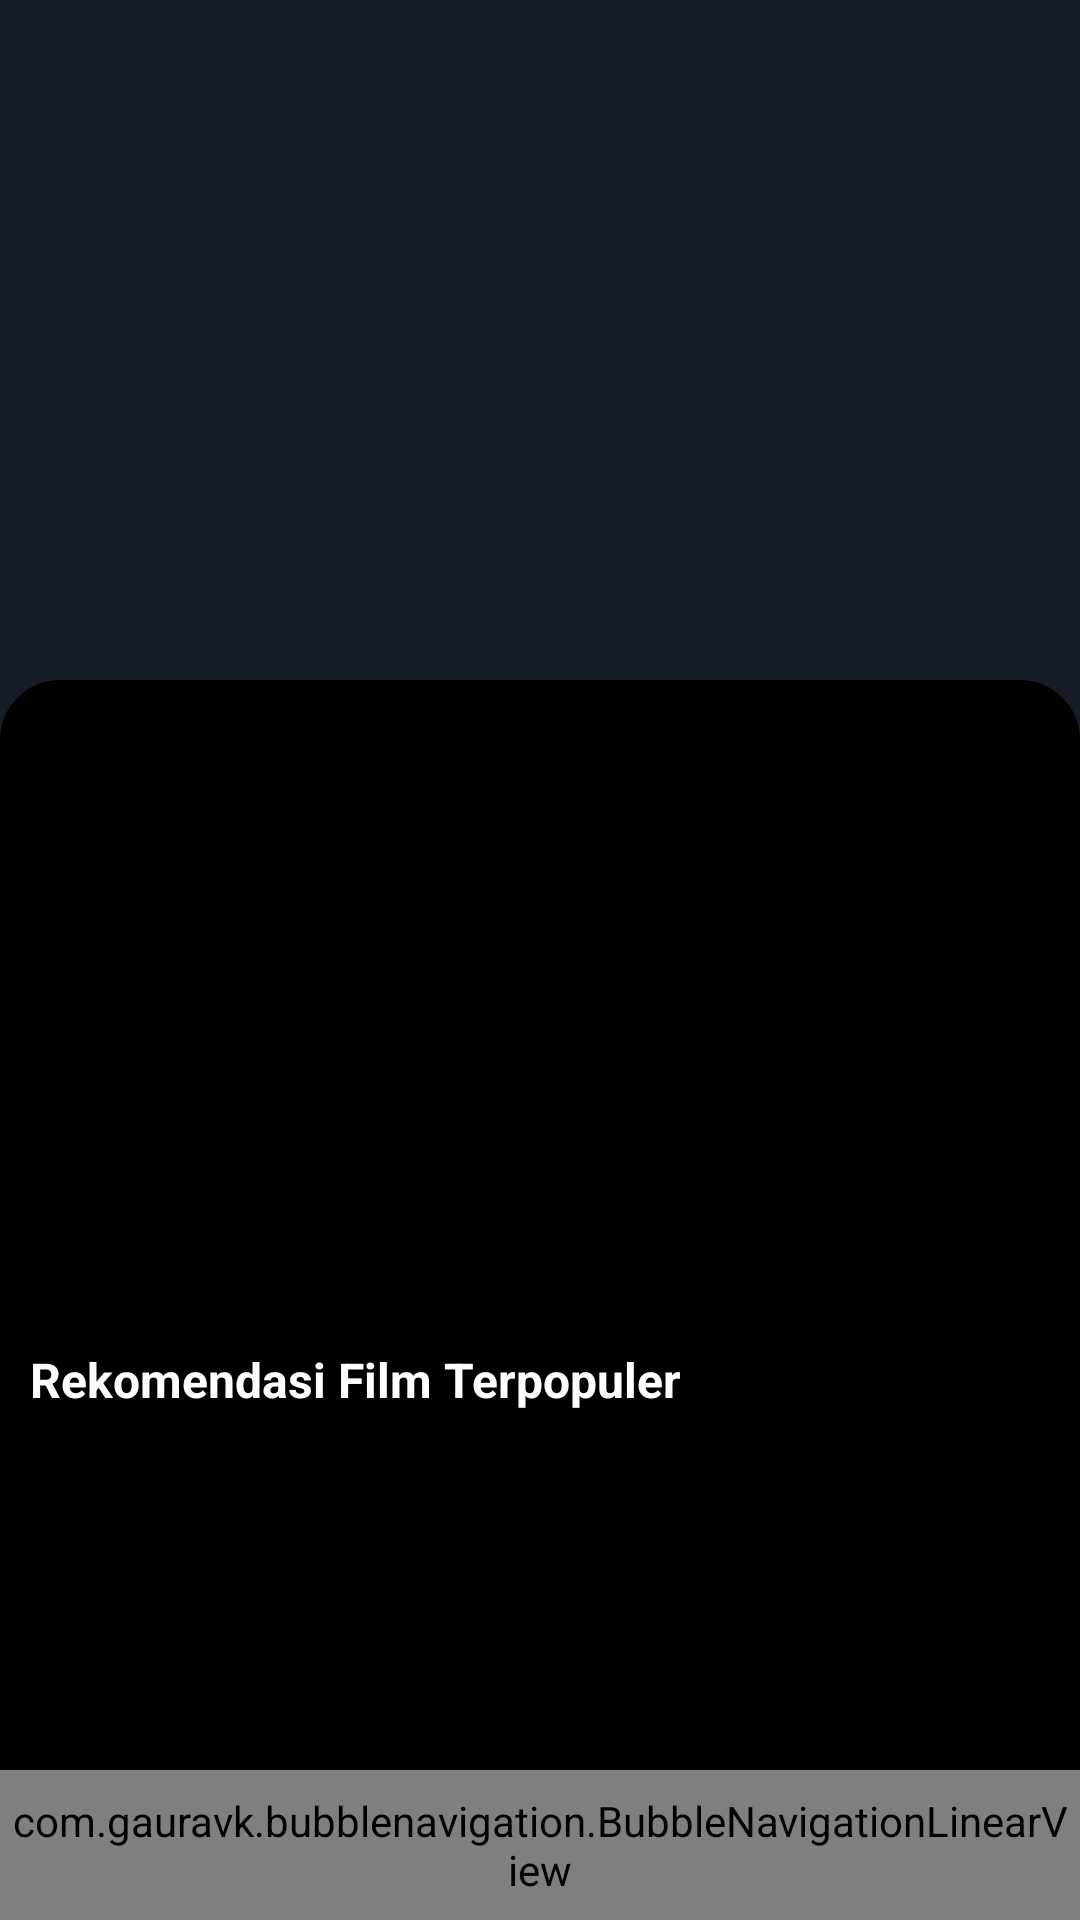

Reconstruct the res/layout file that produces this screen, plus the resources it refers to.
<!-- AndroidManifest.xml: application theme Theme.PTSGANJIL202111RPL1BRYAN6 -->
<!-- res/layout/activity_main.xml -->
<?xml version="1.0" encoding="utf-8"?>

<RelativeLayout xmlns:android="http://schemas.android.com/apk/res/android"
    xmlns:app="http://schemas.android.com/apk/res-auto"
    xmlns:tools="http://schemas.android.com/tools"
    android:layout_width="match_parent"
    android:layout_height="match_parent"
    tools:context=".MainActivity"
    android:background="@color/primaryDark">

    <ImageView
        android:id="@+id/header"
        android:layout_width="match_parent"
        android:layout_height="291dp"
        android:layout_marginTop="-35dp"
        android:layout_marginRight="-5dp"
        android:layout_marginLeft="-5dp"
        android:layout_alignParentEnd="true"
        android:src="@drawable/header"></ImageView>

    <RelativeLayout
        android:layout_marginTop="-30dp"
        android:layout_below="@+id/header"
        android:layout_width="match_parent"
        android:layout_height="match_parent"
        android:background="@drawable/background_home"
        android:layout_alignParentBottom="true"
        android:gravity="center">

        <SearchView
            android:id="@+id/search"
            android:layout_width="match_parent"
            android:layout_height="wrap_content"
            android:iconifiedByDefault="false"
            android:paddingStart="-10dp"
            android:searchIcon="@drawable/ic_search"
            android:theme="@style/Search"
            app:queryBackground="@android:color/transparent" />

        <TextView
            android:id="@+id/textMovie"
            android:layout_below="@+id/search"
            android:layout_width="wrap_content"
            android:layout_height="wrap_content"
            android:layout_gravity="start|center"
            android:layout_marginStart="5dp"
            android:layout_marginTop="10dp"
            android:layout_marginBottom="5dp"
            android:text="Rekomendasi Film Terpopuler"
            android:textColor="@android:color/white"
            android:textSize="16sp"
            android:textStyle="bold" />

        <androidx.recyclerview.widget.RecyclerView
            android:layout_below="@+id/textMovie"
            android:layout_width="match_parent"
            android:layout_height="wrap_content"
            android:layout_marginLeft="5dp"
            android:layout_marginRight="5dp"
            android:id="@+id/rvMovies"
            tools:listitem="@layout/item_movies"></androidx.recyclerview.widget.RecyclerView>
    </RelativeLayout>

    <com.gauravk.bubblenavigation.BubbleNavigationLinearView
        android:id="@+id/navigationBar"
        android:layout_width="match_parent"
        android:layout_height="50dp"
        android:background="@drawable/rounded"
        android:elevation="5dp"
        android:padding="3dp"
        android:layout_alignParentBottom="true">

        <com.gauravk.bubblenavigation.BubbleToggleView
            android:layout_width="match_parent"
            android:layout_height="wrap_content"
            android:layout_weight="1"
            app:bt_colorActive="@color/white"
            app:bt_colorInactive="#78909c"
            app:bt_icon="@drawable/ic_movie"
            app:bt_shape="@drawable/movie_tab"
            app:bt_title="Movie"
            app:bt_titlePadding="3dp"
            app:bt_titleSize="10sp"></com.gauravk.bubblenavigation.BubbleToggleView>

        <com.gauravk.bubblenavigation.BubbleToggleView
            android:layout_width="match_parent"
            android:layout_height="wrap_content"
            android:layout_weight="1"
            app:bt_colorActive="@color/white"
            app:bt_colorInactive="#78909c"
            app:bt_icon="@drawable/ic_favorite"
            app:bt_shape="@drawable/movie_tab"
            app:bt_title="Favorite"
            app:bt_titlePadding="3dp"
            app:bt_titleSize="10sp"></com.gauravk.bubblenavigation.BubbleToggleView>
    </com.gauravk.bubblenavigation.BubbleNavigationLinearView>

</RelativeLayout>
<!-- res/layout/item_movies.xml (included above) -->
<?xml version="1.0" encoding="utf-8"?>

<RelativeLayout xmlns:android="http://schemas.android.com/apk/res/android"
    android:layout_width="match_parent"
    android:layout_height="wrap_content"
    xmlns:app="http://schemas.android.com/apk/res-auto"
    android:id="@+id/relativeLayout">

    <FrameLayout
        android:layout_width="match_parent"
        android:layout_height="wrap_content">

        <RelativeLayout
            android:layout_width="match_parent"
            android:layout_height="match_parent"
            android:layout_gravity="bottom"
            android:paddingStart="5dp"
            android:paddingEnd="5dp"
            android:orientation="vertical">

            <androidx.cardview.widget.CardView
                android:id="@+id/cvMovie"
                android:layout_width="match_parent"
                android:layout_height="wrap_content"
                android:layout_margin="5dp"
                app:cardBackgroundColor="@color/primary"
                app:cardCornerRadius="10dp"
                app:cardElevation="3dp">

                <RelativeLayout
                    android:layout_width="match_parent"
                    android:layout_height="120dp"
                    android:layout_marginStart="105dp">

                    <LinearLayout
                        android:layout_width="match_parent"
                        android:layout_height="wrap_content"
                        android:layout_centerInParent="true"
                        android:orientation="vertical">

                        <TextView
                            android:text="Detail Name OF Movies"
                            android:id="@+id/tvName"
                            android:layout_width="wrap_content"
                            android:layout_height="wrap_content"
                            android:layout_marginBottom="5dp"
                            android:textColor="@android:color/white"
                            android:textSize="18sp"></TextView>

                        <TextView
                            android:text="Popularity Of Movies"
                            android:id="@+id/tvPopularity"
                            android:layout_width="wrap_content"
                            android:layout_height="wrap_content"
                            android:ellipsize="end"
                            android:maxLines="2"
                            android:textAlignment="viewStart"
                            android:textColor="@android:color/white"
                            android:textSize="12sp"></TextView>

                        <RatingBar
                            android:id="@+id/ratingBar"
                            style="@style/Widget.AppCompat.RatingBar.Small"
                            android:layout_width="wrap_content"
                            android:layout_height="wrap_content"
                            ></RatingBar>

                    </LinearLayout>

                </RelativeLayout>

                <TextView
                    android:id="@+id/tvReleaseDate"
                    android:layout_width="wrap_content"
                    android:layout_height="wrap_content"
                    android:layout_gravity="bottom|end"
                    android:layout_marginEnd="10dp"
                    android:layout_marginBottom="10dp"
                    android:background="@drawable/rounded"
                    android:backgroundTint="@color/accent"
                    android:padding="2dp"
                    android:textColor="@android:color/white"
                    android:textSize="8sp"
                    android:textStyle="bold"></TextView>

            </androidx.cardview.widget.CardView>

        </RelativeLayout>

        <LinearLayout
            android:layout_width="wrap_content"
            android:layout_height="wrap_content"
            android:layout_gravity="start|center"
            android:layout_marginStart="20dp"
            android:layout_marginBottom="10dp"
            android:gravity="center">

            <ImageView
                android:id="@+id/ivImage"
                android:layout_width="90dp"
                android:layout_height="130dp"
                android:layout_marginTop="10dp"
                android:layout_marginEnd="10dp"
                android:scaleType="fitCenter"></ImageView>

        </LinearLayout>
    </FrameLayout>
</RelativeLayout>
<!-- resources referenced by this layout -->
<resources>
  <color name="accent">#52a2f7</color>
  <color name="primary">#212d3b</color>
  <color name="primaryDark">#161d27</color>
  <color name="white">#FFFFFFFF</color>
  <!-- drawable background_home (drawable) -->
  <?xml version="1.0" encoding="utf-8"?>
  
  <shape xmlns:android="http://schemas.android.com/apk/res/android"
      android:shape="rectangle">
      <solid android:color="@color/black"></solid>
      <corners android:radius="20dp"></corners>
      <padding android:bottom="5dp" android:left="5dp" android:right="5dp" android:top="5dp"></padding>
  
  </shape>
  <!-- drawable rounded (drawable) -->
  <?xml version="1.0" encoding="utf-8"?>
  
  <shape xmlns:android="http://schemas.android.com/apk/res/android"
      android:shape="rectangle">
      <solid android:color="@color/primary"></solid>
      <corners android:radius="15dp"></corners>
  </shape>
  <style name="Search" parent="">
          <item name="android:editTextColor">@android:color/white</item>
          <item name="android:textColorHint">@android:color/white</item>
          <item name="android:textStyle">bold</item>
      </style>
  <style name="Theme.PTSGANJIL202111RPL1BRYAN6" parent="Theme.MaterialComponents.DayNight.NoActionBar">
          
          <item name="colorPrimary">@color/purple_500</item>
          <item name="colorPrimaryVariant">@color/purple_700</item>
          <item name="colorOnPrimary">@color/white</item>
          
          <item name="colorSecondary">@color/teal_200</item>
          <item name="colorSecondaryVariant">@color/teal_700</item>
          <item name="colorOnSecondary">@color/black</item>
          
          <item name="android:statusBarColor" tools:targetApi="l">?attr/colorPrimaryVariant</item>
          
      </style>
  <color name="black">#FF000000</color>
  <color name="purple_500">#FF6200EE</color>
  <color name="purple_700">#FF3700B3</color>
  <color name="teal_200">#FF03DAC5</color>
  <color name="teal_700">#FF018786</color>
</resources>
